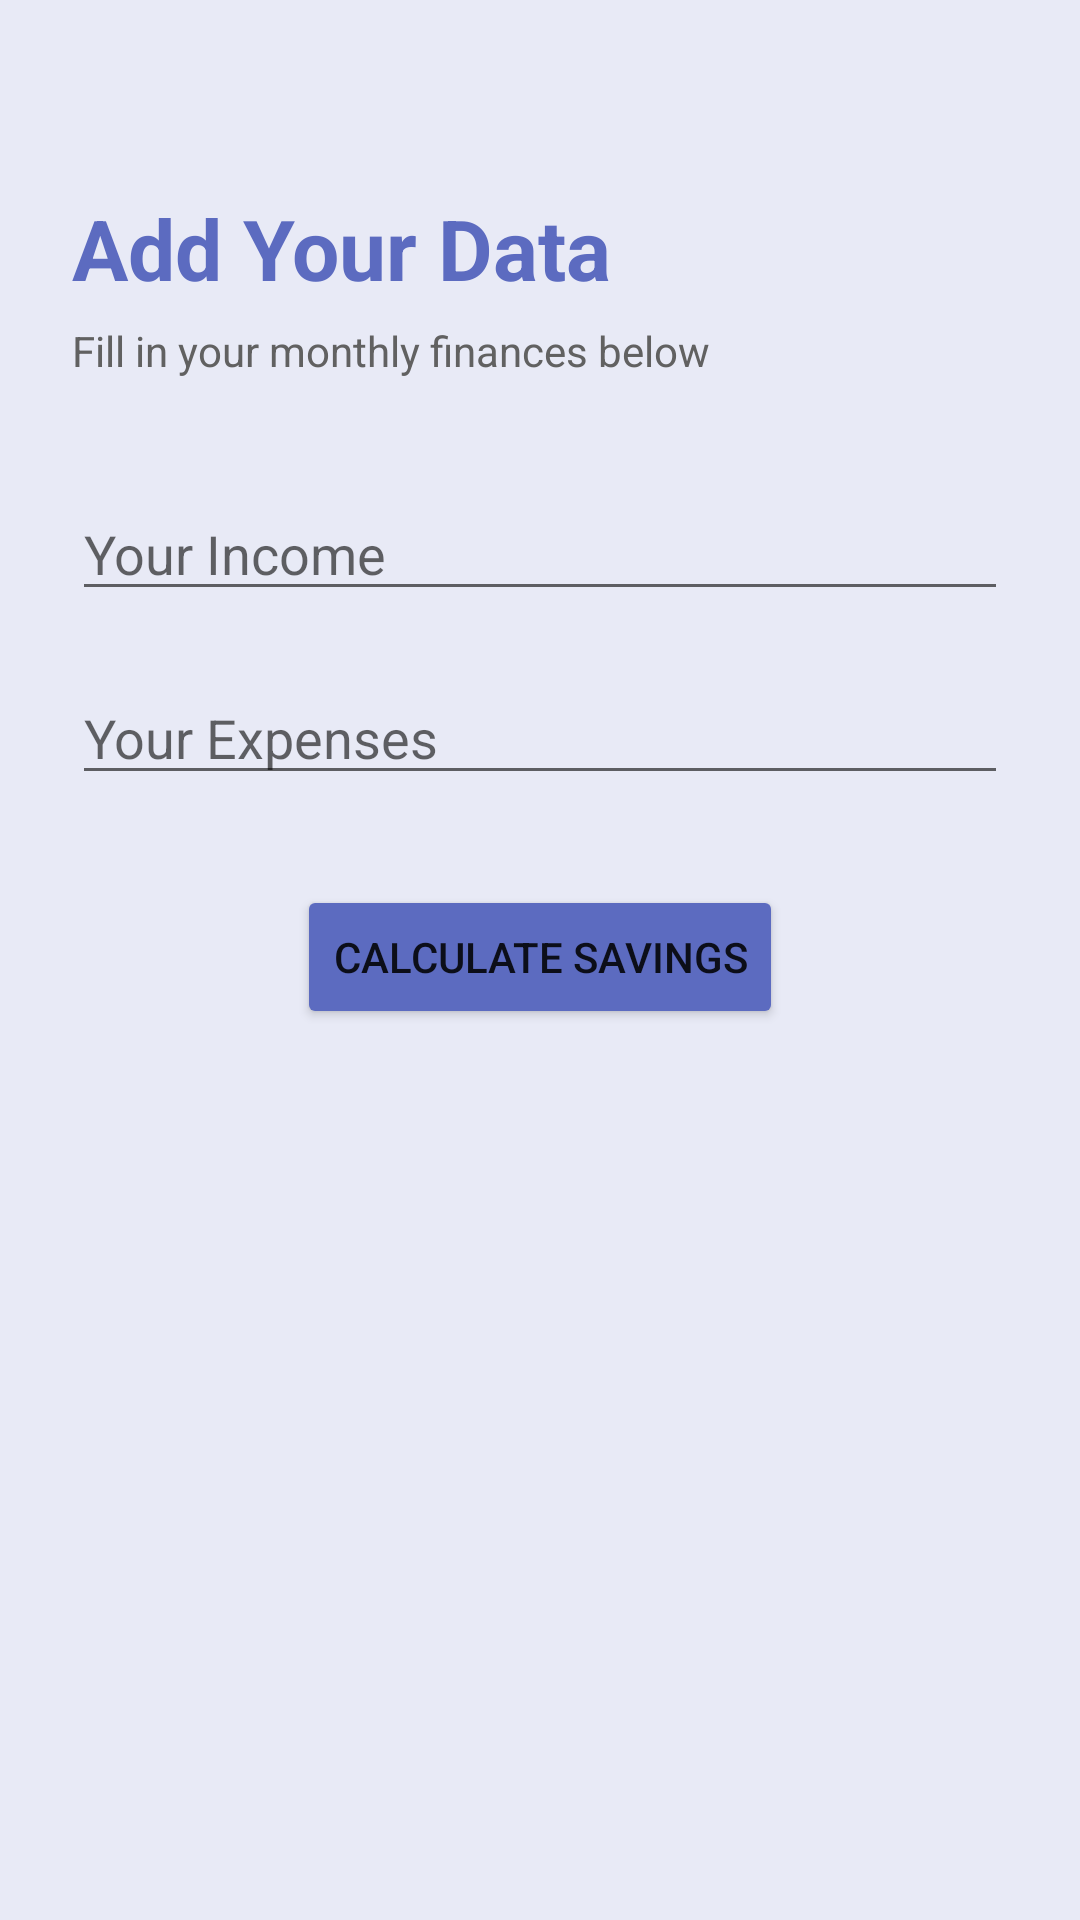

Here is an Android app screen rendered from its layout file. Give the layout XML and the strings, colors and styles it references.
<!-- AndroidManifest.xml: application theme Theme.WealthTrackerSA -->
<!-- res/layout/fragment_input.xml -->
<?xml version="1.0" encoding="utf-8"?>
<androidx.constraintlayout.widget.ConstraintLayout
    xmlns:android="http://schemas.android.com/apk/res/android"
    xmlns:app="http://schemas.android.com/apk/res-auto"
    android:layout_width="match_parent"
    android:layout_height="match_parent"
    android:padding="16dp"
    android:background="@color/sa_ni_background">

    <TextView
        android:id="@+id/sa_ni_tv_input_title"
        android:layout_width="0dp"
        android:layout_height="wrap_content"
        android:text="Add Your Data"
        android:textSize="28sp"
        android:textStyle="bold"
        android:textColor="@color/sa_ni_primary"
        app:layout_constraintTop_toTopOf="parent"
        app:layout_constraintStart_toStartOf="parent"
        app:layout_constraintEnd_toEndOf="parent"
        android:layout_marginTop="48dp"
        android:layout_marginStart="8dp" />

    <TextView
        android:id="@+id/sa_ni_tv_input_subtitle"
        android:layout_width="0dp"
        android:layout_height="wrap_content"
        android:text="Fill in your monthly finances below"
        android:textSize="14sp"
        android:textColor="@color/sa_ni_text_secondary"
        app:layout_constraintTop_toBottomOf="@id/sa_ni_tv_input_title"
        app:layout_constraintStart_toStartOf="parent"
        app:layout_constraintEnd_toEndOf="parent"
        android:layout_marginTop="6dp"
        android:layout_marginStart="8dp" />

    <EditText
        android:id="@+id/sa_ni_et_income"
        android:layout_width="0dp"
        android:layout_height="wrap_content"
        android:hint="Your Income"
        android:inputType="numberDecimal"
        android:layout_marginTop="36dp"
        android:layout_marginStart="8dp"
        android:layout_marginEnd="8dp"
        app:layout_constraintTop_toBottomOf="@id/sa_ni_tv_input_subtitle"
        app:layout_constraintStart_toStartOf="parent"
        app:layout_constraintEnd_toEndOf="parent" />

    <EditText
        android:id="@+id/sa_ni_et_expenses"
        android:layout_width="0dp"
        android:layout_height="wrap_content"
        android:hint="Your Expenses"
        android:inputType="numberDecimal"
        android:layout_marginTop="20dp"
        android:layout_marginStart="8dp"
        android:layout_marginEnd="8dp"
        app:layout_constraintTop_toBottomOf="@id/sa_ni_et_income"
        app:layout_constraintStart_toStartOf="parent"
        app:layout_constraintEnd_toEndOf="parent" />

    <Button
        android:id="@+id/sa_ni_btn_save"
        android:layout_width="wrap_content"
        android:layout_height="wrap_content"
        android:text="Calculate Savings"
        android:layout_marginTop="30dp"
        android:backgroundTint="@color/sa_ni_primary"
        app:layout_constraintTop_toBottomOf="@id/sa_ni_et_expenses"
        app:layout_constraintStart_toStartOf="parent"
        app:layout_constraintEnd_toEndOf="parent" />

</androidx.constraintlayout.widget.ConstraintLayout>
<!-- resources referenced by this layout -->
<resources>
  <color name="sa_ni_background">#E8EAF6</color>
  <color name="sa_ni_primary">#5C6BC0</color>
  <color name="sa_ni_text_secondary">#616161</color>
  <style name="Theme.WealthTrackerSA" parent="Theme.MaterialComponents.Light.NoActionBar">
          <item name="colorPrimary">@color/sa_ni_primary</item>
          <item name="colorPrimaryVariant">@color/sa_ni_primary_dark</item>
          <item name="colorOnPrimary">@color/sa_ni_white</item>
          <item name="colorSecondary">@color/sa_ni_accent</item>
          <item name="android:statusBarColor">@color/sa_ni_primary_dark</item>
      </style>
  <color name="sa_ni_primary_dark">#3949AB</color>
  <color name="sa_ni_white">#FFFFFF</color>
  <color name="sa_ni_accent">#7986CB</color>
</resources>
